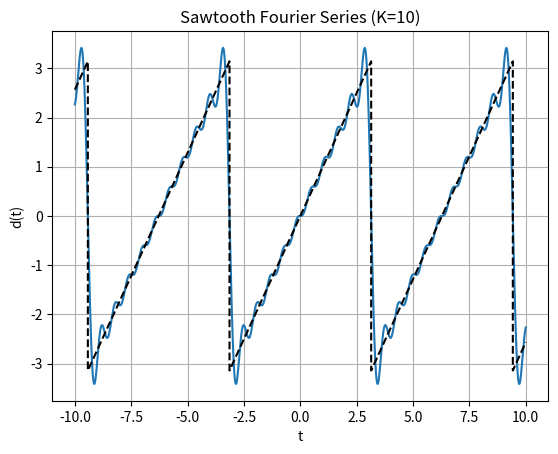

This figure's Python source: (Note: this script raises an exception after producing the figure.)
import matplotlib.pyplot as plt
import math
from scipy import signal
import numpy as np

def generate(x, k):
    # y values initialization
    y = [0] * len(x)
    y_values = {}

    # Fourier series coefficients
    for k in range(1, k + 1):
        for i in range(len(x)):
            y[i] += 2 * (-1 if k % 2 == 0 else 1) * math.sin(k * x[i]) / k
        y_values[k] = y[:]

    return y, y_values

def plot_common(title, filename, **kwargs):
    plt.plot(x, np.pi * signal.sawtooth([i + np.pi for i in x]), color='black', linestyle='--')
    plt.title(title)
    plt.xlabel("t")
    plt.ylabel("d(t)")
    plt.grid()
    plt.savefig(filename)
    plt.close()

# x values
x = np.linspace(-10, 10, 100000, endpoint=True)

###################################################################################
##############################   PLOTS   ##########################################
###################################################################################

# Plot 1 (last value of K)
K = 10
y, _ = generate(x, K)


plt.plot(x, y)
plot_common(f"Sawtooth Fourier Series (K={K})", 'img/sawtooth_fourier_last_k.png')

# Plot 2 (all values of K)
K = 4
_, y_values = generate(x, K)

for k in y_values:
    plt.plot(x, y_values[k])
plot_common(f"Sawtooth Fourier Series (K in {{{', '.join([str(k) for k in range(1, K + 1)])}}})", 'img/sawtooth_fourier_all_k.png')
